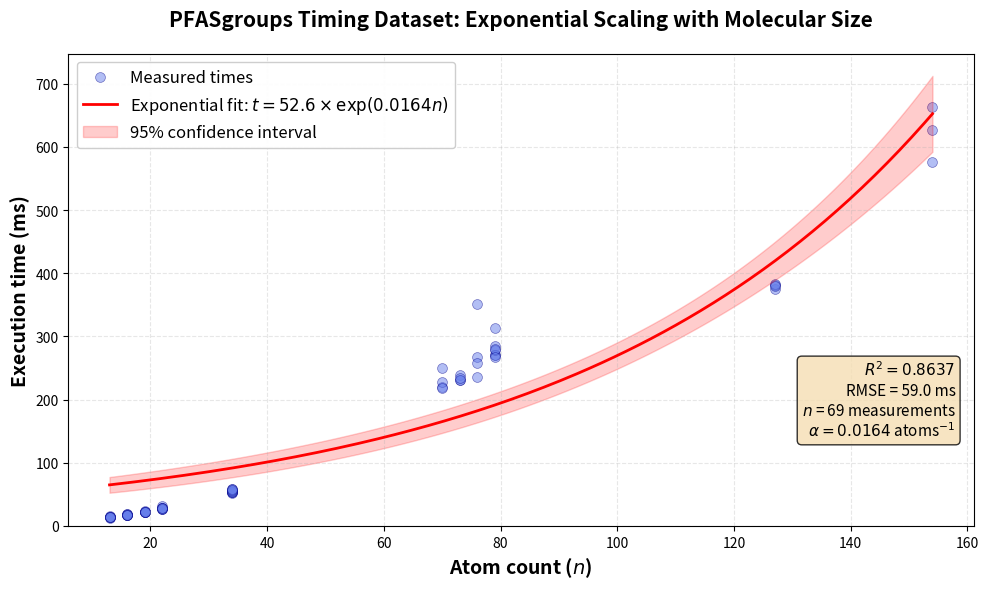

This figure's Python source:
import numpy as np
from scipy.optimize import curve_fit
from scipy import stats
import matplotlib.pyplot as plt
import matplotlib

# Use Type 1 fonts for publication
matplotlib.rcParams['pdf.fonttype'] = 42
matplotlib.rcParams['ps.fonttype'] = 42

# Data extracted from HTML timing scatter plot
atom_times = [
    (13, [13.82, 13.87, 15.03, 13.67, 12.97, 14.28, 13.65, 14.94]),
    (16, [17.78, 17.93, 18.55, 17.64, 17.83, 18.20, 17.62, 17.11]),
    (19, [22.26, 22.05, 21.59, 22.77, 22.28, 23.15, 22.88, 21.34]),
    (22, [30.93, 28.39, 27.05, 27.46, 27.75, 29.23, 27.51, 27.89]),
    (34, [54.49, 55.33, 56.19, 53.20, 52.15, 53.67, 53.49, 55.28, 58.22, 58.09, 56.69]),
    (70, [219.68, 227.60, 249.91, 218.59]),
    (73, [238.95, 230.51, 231.27, 234.15]),
    (76, [352.06, 267.30, 257.18, 235.88]),
    (79, [313.77, 284.71, 270.64, 271.29, 278.34, 280.55, 266.94]),
    (127, [374.41, 380.80, 383.19, 379.81]),
    (154, [663.66, 576.62, 626.78]),
]

# Create arrays for regression
atom_counts = []
exec_times = []

for atoms, times in atom_times:
    for time in times:
        atom_counts.append(atoms)
        exec_times.append(time)

atom_counts = np.array(atom_counts)
exec_times = np.array(exec_times)

print(f"Data points: {len(atom_counts)}")
print(f"Atom range: {atom_counts.min()}-{atom_counts.max()}")
print(f"Time range: {exec_times.min():.1f}-{exec_times.max():.1f} ms")

# Define exponential model
def exponential_model(x, a, b):
    """time = a * exp(b * x)"""
    return a * np.exp(b * x)

# Fit exponential model
popt, pcov = curve_fit(exponential_model, atom_counts, exec_times, 
                       p0=[52, 0.016], maxfev=10000)

# Calculate predictions and residuals
pred = exponential_model(atom_counts, *popt)
residuals = exec_times - pred
ss_res = np.sum(residuals**2)
ss_tot = np.sum((exec_times - np.mean(exec_times))**2)
r2 = 1 - (ss_res / ss_tot)
rmse = np.sqrt(np.mean(residuals**2))

# Calculate standard error and confidence intervals
n = len(atom_counts)
p = len(popt)  # number of parameters
dof = n - p  # degrees of freedom
mse = ss_res / dof  # mean squared error

# t-value for 95% confidence interval
t_val = stats.t.ppf(0.975, dof)

print(f"\nExponential Model: t = {popt[0]:.3f} * exp({popt[1]:.5f} * n)")
print(f"R² = {r2:.4f}, RMSE = {rmse:.1f} ms")
print(f"Standard errors: a = {np.sqrt(pcov[0,0]):.3f}, b = {np.sqrt(pcov[1,1]):.6f}")

# Create prediction grid
x_grid = np.linspace(atom_counts.min(), atom_counts.max(), 200)
y_pred = exponential_model(x_grid, *popt)

# Calculate confidence interval using error propagation
# For y = a * exp(b * x), the variance is:
# var(y) ≈ (∂y/∂a)² var(a) + (∂y/∂b)² var(b) + 2(∂y/∂a)(∂y/∂b) cov(a,b)
# ∂y/∂a = exp(b*x)
# ∂y/∂b = a*x*exp(b*x)

dy_da = np.exp(popt[1] * x_grid)
dy_db = popt[0] * x_grid * np.exp(popt[1] * x_grid)

var_y = (dy_da**2 * pcov[0,0] + 
         dy_db**2 * pcov[1,1] + 
         2 * dy_da * dy_db * pcov[0,1])

se_y = np.sqrt(var_y)
ci_lower = y_pred - t_val * se_y
ci_upper = y_pred + t_val * se_y

# Create the plot
fig, ax = plt.subplots(figsize=(10, 6))

# Plot data points with transparency
ax.scatter(atom_counts, exec_times, alpha=0.5, s=50, color='#667eea', 
           label='Measured times', edgecolors='darkblue', linewidth=0.5)

# Plot fit line
ax.plot(x_grid, y_pred, 'r-', linewidth=2, 
        label=f'Exponential fit: $t = {popt[0]:.1f} \\times \\exp({popt[1]:.4f} n)$')

# Plot confidence interval
ax.fill_between(x_grid, ci_lower, ci_upper, alpha=0.2, color='red',
                label='95% confidence interval')

# Labels and formatting
ax.set_xlabel('Atom count ($n$)', fontsize=14, fontweight='bold')
ax.set_ylabel('Execution time (ms)', fontsize=14, fontweight='bold')
ax.set_title('PFASgroups Timing Dataset: Exponential Scaling with Molecular Size', 
             fontsize=15, fontweight='bold', pad=20)
ax.legend(fontsize=12, loc='upper left', framealpha=0.95)
ax.grid(True, alpha=0.3, linestyle='--')

# Add statistics text box
textstr = f'$R^2 = {r2:.4f}$\nRMSE = {rmse:.1f} ms\n$n$ = {n} measurements\n$\\alpha = {popt[1]:.4f}$ atoms$^{{-1}}$'
props = dict(boxstyle='round', facecolor='wheat', alpha=0.8)
ax.text(0.98, 0.35, textstr, transform=ax.transAxes, fontsize=11,
        verticalalignment='top', horizontalalignment='right', bbox=props)

# Set y-axis to start at 0 for better visualization
ax.set_ylim(bottom=0)

plt.tight_layout()

# Save figure
output_path = 'timing_exponential_fit.pdf'
plt.savefig(output_path, dpi=300, bbox_inches='tight')
print(f"\nFigure saved to: {output_path}")

# Also save as PNG for backup
output_path_png = 'timing_exponential_fit.png'
plt.savefig(output_path_png, dpi=300, bbox_inches='tight')
print(f"PNG version saved to: {output_path_png}")

plt.show()

# Print confidence interval statistics
print(f"\n95% Confidence Interval Statistics:")
print(f"At n=20: {exponential_model(20, *popt):.1f} ms ± {t_val * np.sqrt((np.exp(popt[1]*20))**2 * pcov[0,0] + (popt[0]*20*np.exp(popt[1]*20))**2 * pcov[1,1] + 2*np.exp(popt[1]*20)*(popt[0]*20*np.exp(popt[1]*20))*pcov[0,1]):.1f} ms")
print(f"At n=50: {exponential_model(50, *popt):.1f} ms ± {t_val * np.sqrt((np.exp(popt[1]*50))**2 * pcov[0,0] + (popt[0]*50*np.exp(popt[1]*50))**2 * pcov[1,1] + 2*np.exp(popt[1]*50)*(popt[0]*50*np.exp(popt[1]*50))*pcov[0,1]):.1f} ms")
print(f"At n=100: {exponential_model(100, *popt):.1f} ms ± {t_val * np.sqrt((np.exp(popt[1]*100))**2 * pcov[0,0] + (popt[0]*100*np.exp(popt[1]*100))**2 * pcov[1,1] + 2*np.exp(popt[1]*100)*(popt[0]*100*np.exp(popt[1]*100))*pcov[0,1]):.1f} ms")
